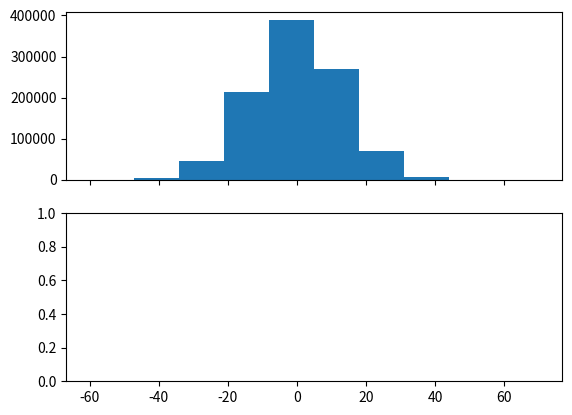

Write the Python code that produced this figure. (Note: this script raises an exception after producing the figure.)
# 1 Find the probabilities of the following rocks rounded to the nearest hundredth:
rocks = {
  "sedimentary": 58,
  "metamorphic": 213,
  "igneous": 522,
}
# Expected ouput:
#  There is 0.07 probability of the sedimentary rock 
#  There is 0.27 probability of the metamorphic rock 
#  There is 0.66 probability of the igneous rock 

[ print(f" There is {round( value / sum(rocks.values() ), 2)} probability of the {key} rock ")
    for key, value in rocks.items() ]


# 2 X is a discrete random variable. The table below defines a probability distribution for X. What is the expected value of X?

x = [10, 20, 30, 40]
p = [.2, .3, .15, .35]
e = 0

for x, p in zip(x, p):
    print(f"{x} * {p} = {x*p} + ")
    e += x*p     
print(f"Expected Value: {e}")


# 3 Find standard deviation given mean and pdf
from math import sqrt 
pdf = {
    200: .999,
    -99800: .001,
}

e = 100
variance = 0

for rv, p in pdf.items():
    variance += (rv - e)**2 * p
print(sqrt(variance))


# 4 Calculate & Plot Normal Cumulative Distribution Function
# print(norm.__doc__)
# https://docs.scipy.org/doc/scipy/reference/tutorial/stats.html
# https://docs.scipy.org/doc/scipy-0.14.0/reference/generated/scipy.stats.norm.html
# https://docs.scipy.org/doc/scipy/reference/generated/scipy.stats.rv_continuous.html#scipy.stats.rv_continuous
# https://docs.scipy.org/doc/scipy/reference/generated/scipy.stats.truncnorm.html
from scipy.stats import truncnorm, norm
import matplotlib.pyplot as plt

def normalCdf(lower=truncnorm.a, upper=truncnorm.b, mean=0, sd=1):
	X = truncnorm( (lower - mean) / sd,
									(upper - mean) / sd,
									loc=mean, scale=sd )

	N = norm(loc=mean, scale=sd)
	truncdf = N.cdf(upper) - N.cdf(lower)
	print(truncdf)

	fig, ax = plt.subplots(2, sharex=True)
	ax[0].hist(N.rvs(1000000), normed=True)
	ax[1].hist(X.rvs(1000000), normed=True)

	xmin, xmax = plt.xlim()
	ymin, ymax = plt.ylim()

	plt.annotate(f"CDF= {truncdf}", xy=(upper if xmin < upper < xmax else lower, .25*ymax),		# head
								xytext=(upper + (xmax - xmin)/10 if xmin < upper < xmax else lower - (xmax - xmin)/4, .75*ymax),		# tail
								arrowprops=dict(facecolor="red", shrink=0.05, connectionstyle="angle3") )

	plt.show()

normalCdf(15, 99999, 0, 12.728)


# 5 Calculate z-score
def z_score(x, mean, sd):
	print(f"Given a normal distribution with:\n\
		mean = {mean},\
		standard deviation = {sd}\n\
		A value of x = {x} would have a z-score = {( x - mean ) / sd}")
z_score(32.2, 20.5, 3.9)
